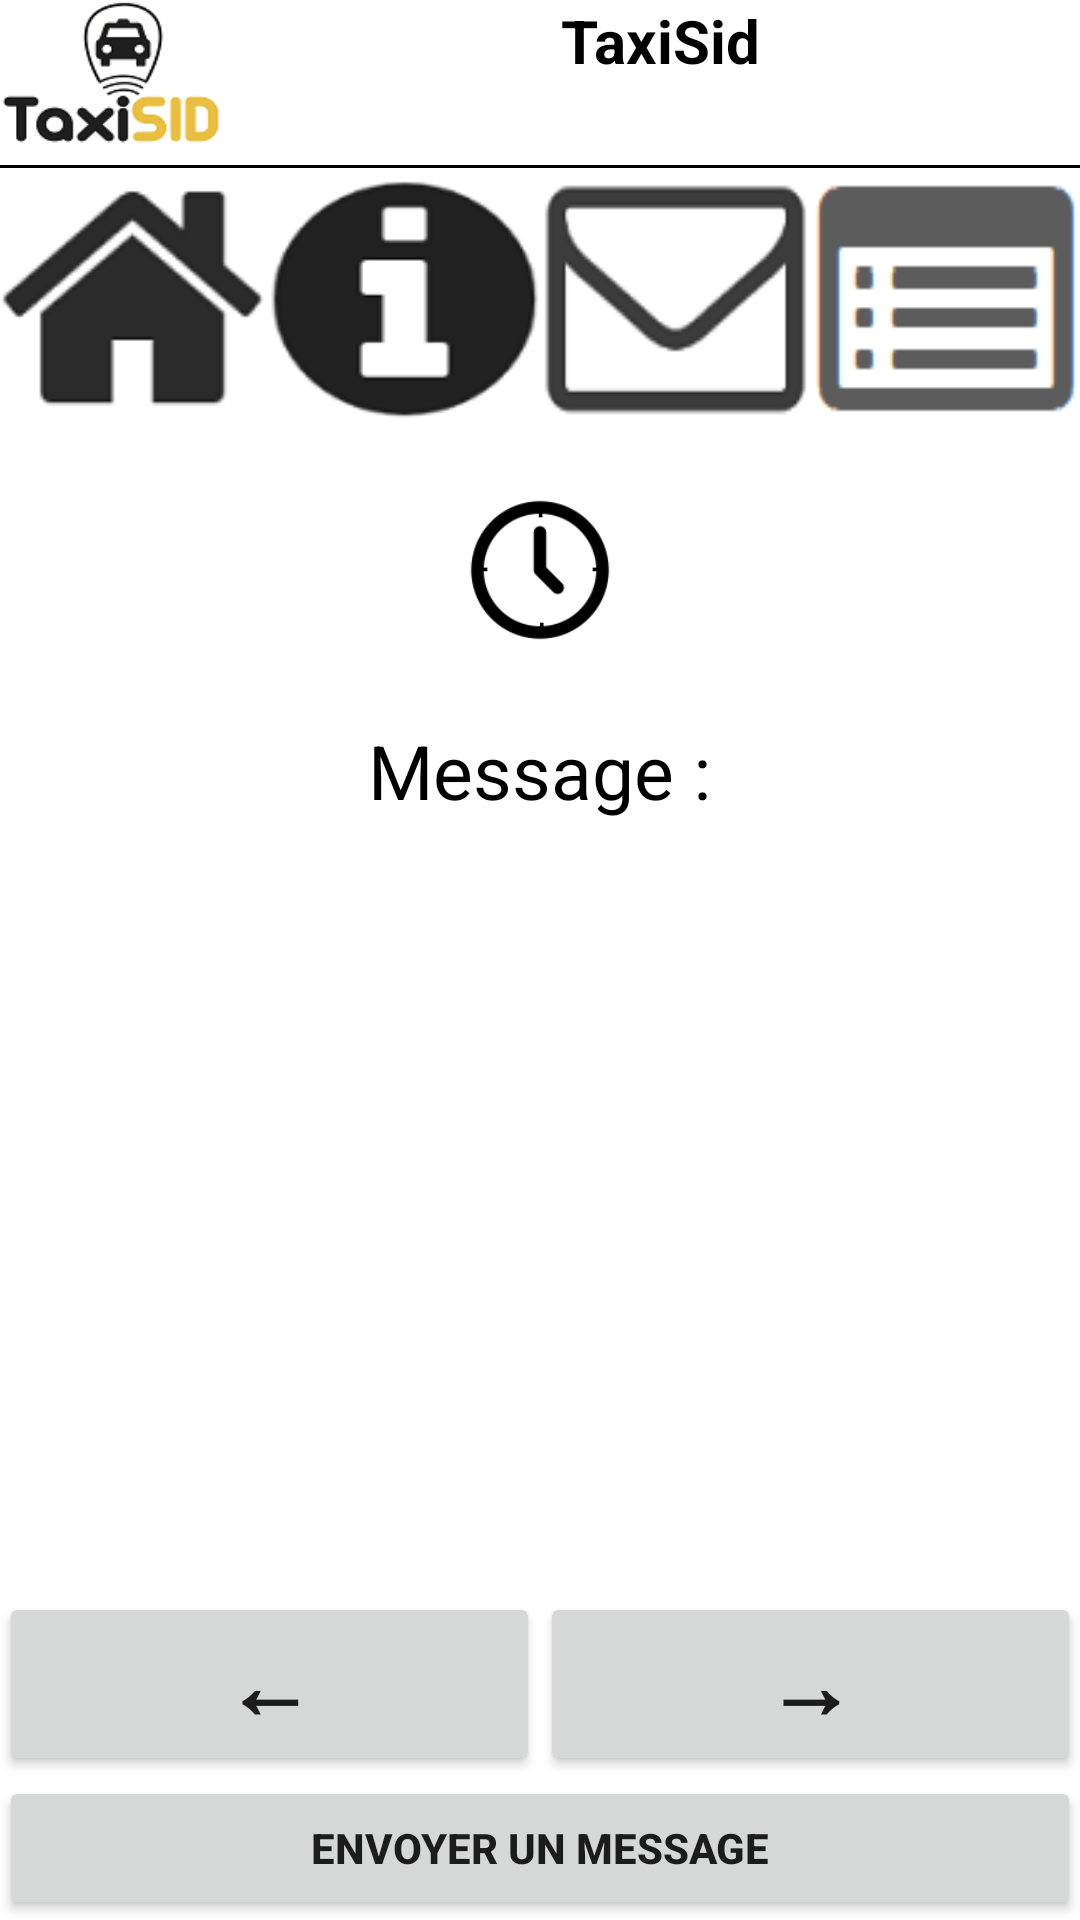

Write the Android layout XML for this screen, with the resource values it uses.
<!-- AndroidManifest.xml: application theme AppTheme -->
<!-- res/layout/activity_message_centrale.xml -->
<?xml version="1.0" encoding="utf-8"?>
<RelativeLayout xmlns:android="http://schemas.android.com/apk/res/android"
    xmlns:tools="http://schemas.android.com/tools"
    android:layout_width="match_parent"
    android:layout_height="match_parent"
    android:paddingBottom="@dimen/activity_vertical_margin"
    android:paddingLeft="@dimen/activity_horizontal_margin"
    android:paddingRight="@dimen/activity_horizontal_margin"
    android:paddingTop="@dimen/activity_vertical_margin"
    tools:context="fr.univ_tlse3.taxisid.message_centrale"
    >

    <LinearLayout
        android:layout_width="match_parent"
        android:layout_height="wrap_content"
        android:id="@+id/layout_activity_bouton"
        android:layout_alignParentTop="true">

        <include layout="@layout/activity_bouton" />
    </LinearLayout>


    <LinearLayout
        android:id="@+id/btnSuivants"
        android:layout_width="match_parent"
        android:layout_height="wrap_content"
        android:orientation="vertical"
        android:layout_alignParentBottom="true"
        >
        <LinearLayout
            android:layout_width="match_parent"
            android:layout_height="wrap_content"
            android:orientation="horizontal">

            <Button
                android:textStyle="bold"
                android:layout_width="match_parent"
                android:layout_height="match_parent"
                android:text="←"
                android:textSize="30sp"
                android:id="@+id/btn_avant"
                android:gravity="center"
                android:layout_weight="1"/>

            <Button
                android:textStyle="bold"
                android:layout_width="match_parent"
                android:layout_height="match_parent"
                android:text="→"
                android:textSize="30sp"
                android:id="@+id/btn_apres"
                android:gravity="center"
                android:layout_weight="1"
                 />
        </LinearLayout>

        <LinearLayout
            android:layout_width="match_parent"
            android:layout_height="wrap_content">

            <Button
                android:textStyle="bold"
                android:id="@+id/mess"
                android:layout_width="match_parent"
                android:layout_height="match_parent"
                android:text="Envoyer un Message"
                android:gravity="center"
                />

        </LinearLayout>

    </LinearLayout>

    <LinearLayout
        android:layout_width="fill_parent"
        android:layout_height="wrap_content"
        android:orientation="vertical"
        android:layout_below="@id/layout_activity_bouton"
        android:layout_above="@id/btnSuivants">

        <LinearLayout
            android:layout_width="wrap_content"
            android:layout_height="wrap_content"
            android:orientation="horizontal"
            android:layout_marginTop="20dp"
            android:layout_marginBottom="20dp"
            android:layout_gravity="center">

            <ImageView
                android:layout_width="50dp"
                android:layout_height="50dp"
                android:background="@drawable/clock"
                android:layout_margin="5dp"
                />
            

            <TextView
                android:layout_width="wrap_content"
                android:layout_height="wrap_content"
                android:id="@+id/date_mess"
                android:textSize="25sp"/>

        </LinearLayout>

        <TextView
            android:layout_width="wrap_content"
            android:layout_height="wrap_content"
            android:layout_gravity="center"
            android:textSize="25sp"
            android:text="@string/message"
            android:textColor="@color/noir"
            android:layout_marginBottom="10dp"/>

        <TextView
            android:id="@+id/message_central"
            android:layout_width="wrap_content"
            android:layout_height="wrap_content"
            android:layout_gravity="center_vertical"
            android:textSize="30sp"/>

    </LinearLayout>


</RelativeLayout>
<!-- res/layout/activity_bouton.xml (included above) -->
<?xml version="1.0" encoding="utf-8"?>
<RelativeLayout xmlns:android="http://schemas.android.com/apk/res/android"
    xmlns:tools="http://schemas.android.com/tools"
    android:layout_width="match_parent"
    android:layout_height="match_parent"
    android:paddingBottom="@dimen/activity_vertical_margin"
    android:paddingLeft="@dimen/activity_horizontal_margin"
    android:paddingRight="@dimen/activity_horizontal_margin"
    android:paddingTop="@dimen/activity_vertical_margin"
    tools:context="fr.univ_tlse3.taxisid.bouton"
    android:orientation="vertical">

    <LinearLayout
        android:id="@+id/logo"
        android:layout_width="match_parent"
        android:layout_height="wrap_content"
        android:orientation="horizontal"
        >

        <ImageView
            android:layout_width="wrap_content"
            android:layout_height="wrap_content"
            android:background="@mipmap/ic_launcher"
            android:minHeight="50dp"
            android:minWidth="80dp"/>
        <TextView
            android:id="@+id/titre"
            android:layout_width="match_parent"
            android:layout_height="match_parent"
            android:text="@string/app_name"
            android:textAlignment="center"
            android:textSize="20sp"
            android:textColor="#000"
            android:textStyle="bold"/>

    </LinearLayout>

    <View
        android:layout_marginTop="5dp"
        android:layout_below="@id/logo"
        android:layout_width="match_parent"
        android:layout_height="1dp"
        android:background="#000"/>

    <LinearLayout
        android:layout_marginTop="10dp"
        android:layout_below="@id/logo"
        android:layout_width="match_parent"
        android:layout_height="wrap_content"
        android:orientation="horizontal"
        >
        <ImageButton
            android:layout_width="wrap_content"
            android:layout_height="wrap_content"
            android:id="@+id/imagebouton1"
            android:layout_gravity="top"
            android:background="@drawable/ic_action_home"
            android:layout_weight="1"
            android:minHeight="80dp"
            android:minWidth="80dp"
            />
        <ImageButton
            android:layout_width="wrap_content"
            android:layout_height="wrap_content"
            android:id="@+id/imagebouton2"
            android:layout_gravity="top"
            android:background="@drawable/ic_action_taxi"
            android:minHeight="80dp"
            android:minWidth="80dp"
            android:layout_weight="1"
            />
        <ImageButton
            android:layout_width="wrap_content"
            android:layout_height="wrap_content"
            android:id="@+id/imagebouton3"
            android:layout_gravity="top"
            android:background="@drawable/ic_action_enveloppe"
            android:minHeight="80dp"
            android:minWidth="80dp"
            android:layout_weight="1"
            />

        <ImageButton
            android:layout_width="wrap_content"
            android:layout_height="wrap_content"
            android:id="@+id/imagebouton4"
            android:layout_gravity="top"
            android:background="@drawable/ic_action_map"
            android:minHeight="80dp"
            android:minWidth="80dp"
            android:layout_weight="1"
            />


    </LinearLayout>

</RelativeLayout>
<!-- resources referenced by this layout -->
<resources>
  <color name="noir">#000000</color>
  <!-- drawable clock: png bitmap (drawable, 4339 bytes) -->
  <!-- drawable ic_action_enveloppe: png bitmap (drawable-hdpi, 1363 bytes) -->
  <!-- drawable ic_action_home: png bitmap (drawable-hdpi, 1622 bytes) -->
  <!-- drawable ic_action_map: png bitmap (drawable-hdpi, 1209 bytes) -->
  <!-- drawable ic_action_taxi: png bitmap (drawable-hdpi, 1721 bytes) -->
  <!-- mipmap ic_launcher: png bitmap (mipmap-hdpi, 3538 bytes) -->
  <string name="Date">Date :</string>
  <string name="app_name">TaxiSid</string>
  <string name="message">Message :</string>
  <style name="AppTheme" parent="Base.Theme.AppCompat.Light.DarkActionBar">
          
          <item name="colorPrimaryDark">@color/colorPrimaryDark</item>
          <item name="android:windowBackground">@color/fond_non_selectionner</item>
      </style>
  <color name="colorPrimaryDark">#FFFEC418</color>
  <color name="fond_non_selectionner">#FFFFFF</color>
</resources>
